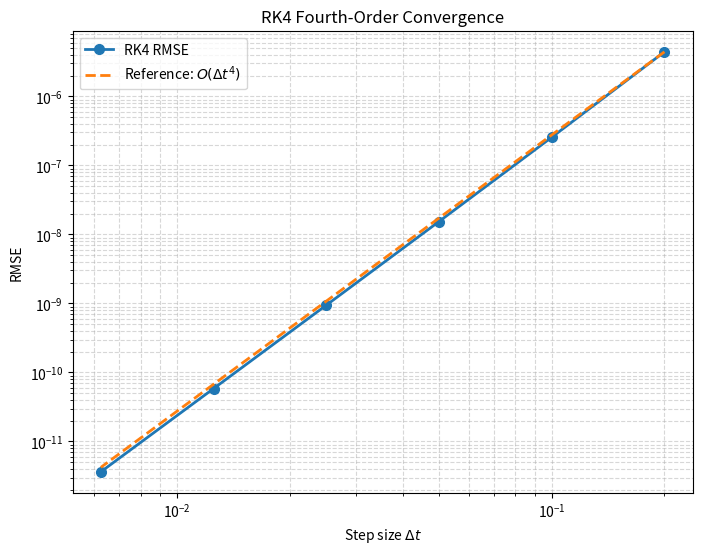

This figure's Python source:
import numpy as np
import matplotlib.pyplot as plt


# ---------------------------------------------------------
# Problem definition
# Example: y' = f(t, y)
# ---------------------------------------------------------
def f(t, y):
    return -y


# Exact solution for the example problem
def exact_solution(t):
    return np.exp(-t)


# ---------------------------------------------------------
# Classical 4th-order Runge-Kutta method
# ---------------------------------------------------------
def rk4(f, t0, y0, tf, dt):

    # Number of steps
    n = int(round((tf - t0) / dt))

    # Time array
    t = np.linspace(t0, tf, n + 1)

    # Solution array
    y = np.zeros(n + 1)
    y[0] = y0

    # RK4 time stepping
    for i in range(n):
        h = t[i + 1] - t[i]

        k1 = f(t[i], y[i])
        k2 = f(t[i] + h / 2, y[i] + h * k1 / 2)
        k3 = f(t[i] + h / 2, y[i] + h * k2 / 2)
        k4 = f(t[i] + h, y[i] + h * k3)

        y[i + 1] = y[i] + (h / 6) * (k1 + 2*k2 + 2*k3 + k4)

    return t, y


# ---------------------------------------------------------
# RMSE calculation
# ---------------------------------------------------------
def rmse(t, y_num, dt):
    y_exact = exact_solution(t)
    return np.sqrt(np.mean((y_num - y_exact)**2))


# ---------------------------------------------------------
# Verify 4th-order convergence
# ---------------------------------------------------------
step = [
    0.2,
    0.1,
    0.05,
    0.025,
    0.0125,
    0.00625
]

t0 = 0.0
y0 = 1.0
tf = 1.0

error = []

for dt in step:
    t, y_num = rk4(f, t0, y0, tf, dt)

    err = rmse(t, y_num, dt)
    error.append(err)


# ---------------------------------------------------------
# Calculate observed order
# ---------------------------------------------------------
for i in range(len(step) - 1):
    p = np.log(error[i] / error[i + 1]) / np.log(step[i] / step[i + 1])
    print(
        f"dt = {step[i]:.6f} -> {step[i+1]:.6f}, "
        f"observed order = {p:.4f}"
    )


# ---------------------------------------------------------
# Print errors
# ---------------------------------------------------------
print("\nRMSE errors:")
for dt, err in zip(step, error):
    print(f"dt = {dt:.6f}, RMSE = {err:.8e}")


# ---------------------------------------------------------
# Log-log convergence plot
# ---------------------------------------------------------
plt.figure(figsize=(8, 6))

plt.loglog(
    step,
    error,
    'o-',
    linewidth=2,
    markersize=7,
    label='RK4 RMSE'
)

# Reference fourth-order line
C = error[0] / step[0]**4

plt.loglog(
    step,
    C * np.array(step)**4,
    '--',
    linewidth=2,
    label=r'Reference: $O(\Delta t^4)$'
)

plt.xlabel(r'Step size $\Delta t$')
plt.ylabel('RMSE')
plt.title('RK4 Fourth-Order Convergence')
plt.grid(True, which='both', linestyle='--', alpha=0.5)
plt.legend()
plt.show()
